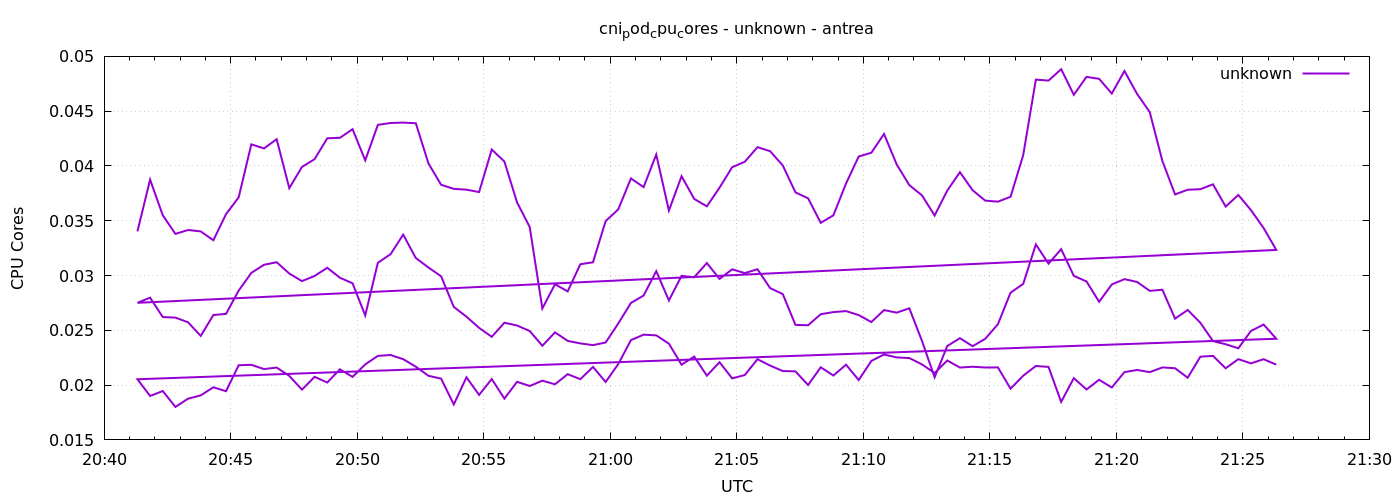

The file beside this chart, header and first rows:
1777927279	0.0340293998938684
1777927309	0.03875
1777927339	0.0355
1777927369	0.0338
1777927399	0.03415
1777927429	0.03403
1777927459	0.03322
1777927489	0.0356
1777927519	0.03714
1777927549	0.04197
1777927579	0.0416
1777927609	0.04244
1777927639	0.03798
1777927669	0.03991
1777927699	0.04062
1777927729	0.04253
1777927759	0.04257
1777927789	0.04336
1777927819	0.04051
1777927849	0.04375
1777927879	0.04392
1777927909	0.04396
1777927939	0.0439
1777927969	0.04022
1777927999	0.03828
1777928029	0.03791
1777928059	0.03784
1777928089	0.03762
1777928119	0.0415
1777928149	0.0404
1777928179	0.03667
1777928209	0.03443
1777928239	0.02699
1777928269	0.02921
1777928299	0.02855
1777928329	0.03103
1777928359	0.03121
1777928389	0.03497
1777928419	0.03604
1777928449	0.03886
1777928479	0.03807
1777928509	0.04104
1777928539	0.03593
1777928569	0.03906
1777928599	0.03699
1777928629	0.03632
1777928659	0.03801
1777928689	0.03989
1777928719	0.04039
1777928749	0.04171
1777928779	0.04135
1777928809	0.04004
1777928839	0.03759
1777928869	0.03705
1777928899	0.03481
1777928929	0.0355
1777928959	0.0384
1777928989	0.04086
1777929019	0.04121
1777929049	0.04292
1777929079	0.04015
... 212 more rows
